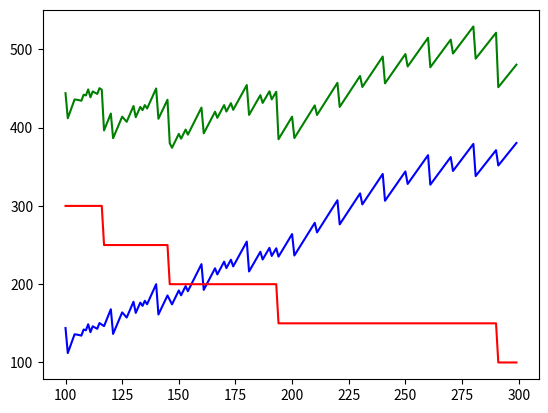

Write the Python code that produced this figure.
#%% Parte 1
import numpy as np
import matplotlib.pyplot as plt

Lote=600
EstoqueInicial=Lote
CustoDeEstocagem=(0.02*4)
Frete=50
DemandaDiária=600/30

Tempo=np.arange(1,31)

Estoque=np.zeros(30)

Estoque[0]=Lote

CustoDeFrete=Frete

for t in range(1,30):
    Estoque[t]=Estoque[t-1]-DemandaDiária
    if Estoque[t]<=0:
        Estoque[t]=Estoque[t]+Lote
        CustoDeFrete=CustoDeFrete+Frete

CustoTotalDeEstocagem=np.sum(CustoDeEstocagem*Estoque)

CustoTotal=CustoTotalDeEstocagem+CustoDeFrete

print("Custo de Estocagem R$",CustoTotalDeEstocagem)
print("Custo de Frete R$",CustoDeFrete)
print("Custo Total R$",CustoTotal)

#%% Parte 2
# Importação das bibliotecas.
import numpy as np
import matplotlib.pyplot as plt
# Definição de constantes.
DemDiaria=600/30
CustoEstoqueUnitario=(0.02*4)
CustoFreteUnitario=50
# Alocação de vetores.
Lote=np.arange(100,300)
CustoFrete = np.zeros(len(Lote))
CustoEstoque = np.zeros(len(Lote))
CustoTotal= np.zeros(len(Lote))
# Vetor dia.
Dia=np.arange(1,31) #14
# Custos do mês com relação à quantidade comprada de camisetas.
for j in range(len(Lote)):
    q = Lote[j] #8
    # Alocação do vetor de estoque
    estoque = np.zeros(30)
    # Estoque inicial
    estoque[0] = q #3
    # Contador de fretes
    frete = 1
    # Cálculos estoques diários
    for t in range(1,30):
        estoque[t] = estoque[t-1] - DemDiaria #2
        if estoque[t] <= 0:
            estoque[t] = estoque[t] + q #17
            # Contabilizar frete
            frete = frete + 1 #7
    # Cálculo dos custos
    CustoEstoque[j] = sum(CustoEstoqueUnitario*estoque) #27
    CustoFrete[j] = frete*CustoFreteUnitario #22
    CustoTotal[j] = CustoEstoque[j] + CustoFrete[j] #10
print(f'Mínimo custo: {round(min(CustoTotal),2)}')
print(f'Lote Ecônomico: {Lote[np.argmin(CustoTotal)]}')
print(f'Número de fretes: {frete}')
# Gráfico do total de perdas com estocagem (azul) e com frete (vermelho) em função do lote.
plt.plot(Lote,CustoEstoque,color='blue')
plt.plot(Lote,CustoFrete,color='red')
plt.plot(Lote,CustoTotal,color='green')
# O valor mínimo da soma das perdas com frete e estocagem é dado por 
round(min(CustoTotal),2)
# O lote que resulta nesse valor mínimo é dado por
Lote[np.argmin(CustoTotal)]
print(int(np.mean(CustoTotal)))
print(int(np.std(CustoTotal)))
